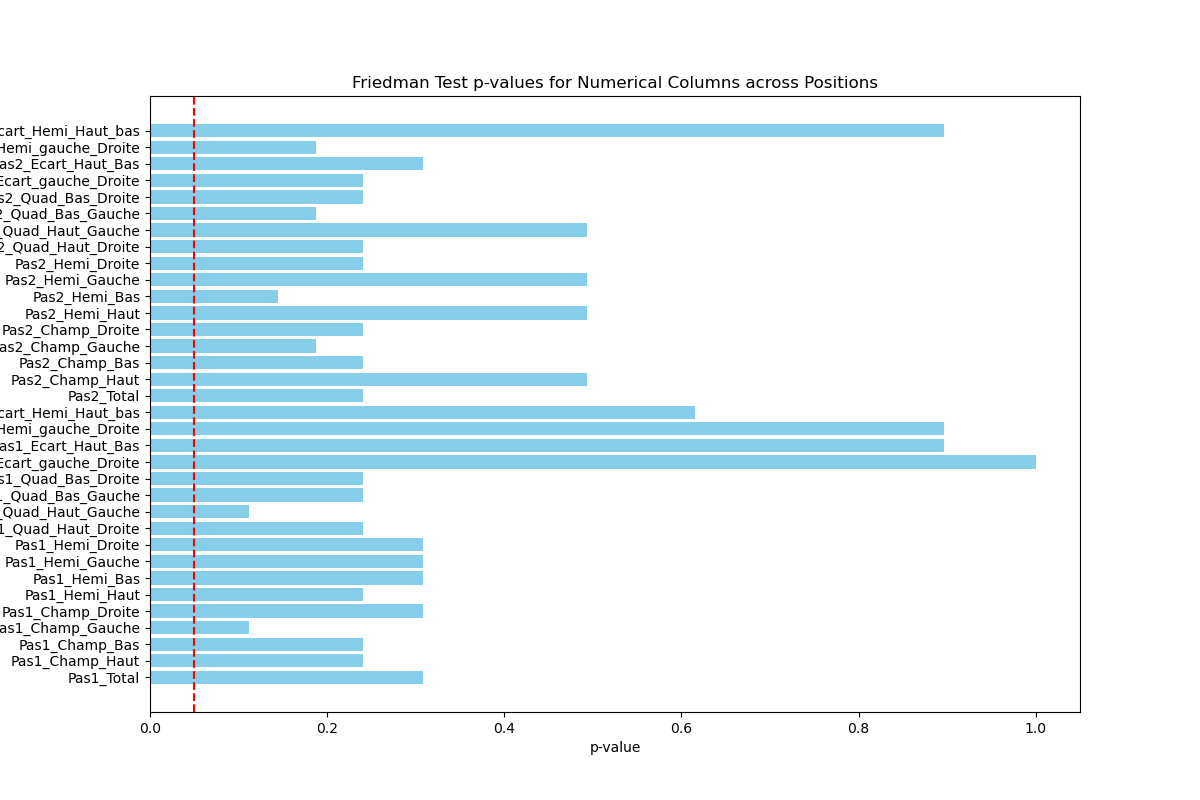

Values plotted in this chart, from the file beside it:
, Variable, p_val
0, Pas1_Total, 0.308
1, Pas1_Champ_Haut, 0.2407
2, Pas1_Champ_Bas, 0.2407
3, Pas1_Champ_Gauche, 0.1116
4, Pas1_Champ_Droite, 0.308
5, Pas1_Hemi_Haut, 0.2407
6, Pas1_Hemi_Bas, 0.308
7, Pas1_Hemi_Gauche, 0.308
8, Pas1_Hemi_Droite, 0.308
9, Pas1_Quad_Haut_Droite, 0.2407
10, Pas1_Quad_Haut_Gauche, 0.1116
11, Pas1_Quad_Bas_Gauche, 0.2407
12, Pas1_Quad_Bas_Droite, 0.2407
13, Pas1_Ecart_gauche_Droite, 1.0
14, Pas1_Ecart_Haut_Bas, 0.8964
15, Pas1_Ecart_Hemi_gauche_Droite, 0.8964
16, Pas1_Ecart_Hemi_Haut_bas, 0.6149
17, Pas2_Total, 0.2407
18, Pas2_Champ_Haut, 0.4936
19, Pas2_Champ_Bas, 0.2407
20, Pas2_Champ_Gauche, 0.187
21, Pas2_Champ_Droite, 0.2407
22, Pas2_Hemi_Haut, 0.4936
23, Pas2_Hemi_Bas, 0.1447
24, Pas2_Hemi_Gauche, 0.4936
25, Pas2_Hemi_Droite, 0.2407
26, Pas2_Quad_Haut_Droite, 0.2407
27, Pas2_Quad_Haut_Gauche, 0.4936
28, Pas2_Quad_Bas_Gauche, 0.187
29, Pas2_Quad_Bas_Droite, 0.2407
30, Pas2_Ecart_gauche_Droite, 0.2407
31, Pas2_Ecart_Haut_Bas, 0.308
32, Pas2_Ecart_Hemi_gauche_Droite, 0.187
33, Pas2_Ecart_Hemi_Haut_bas, 0.8964
